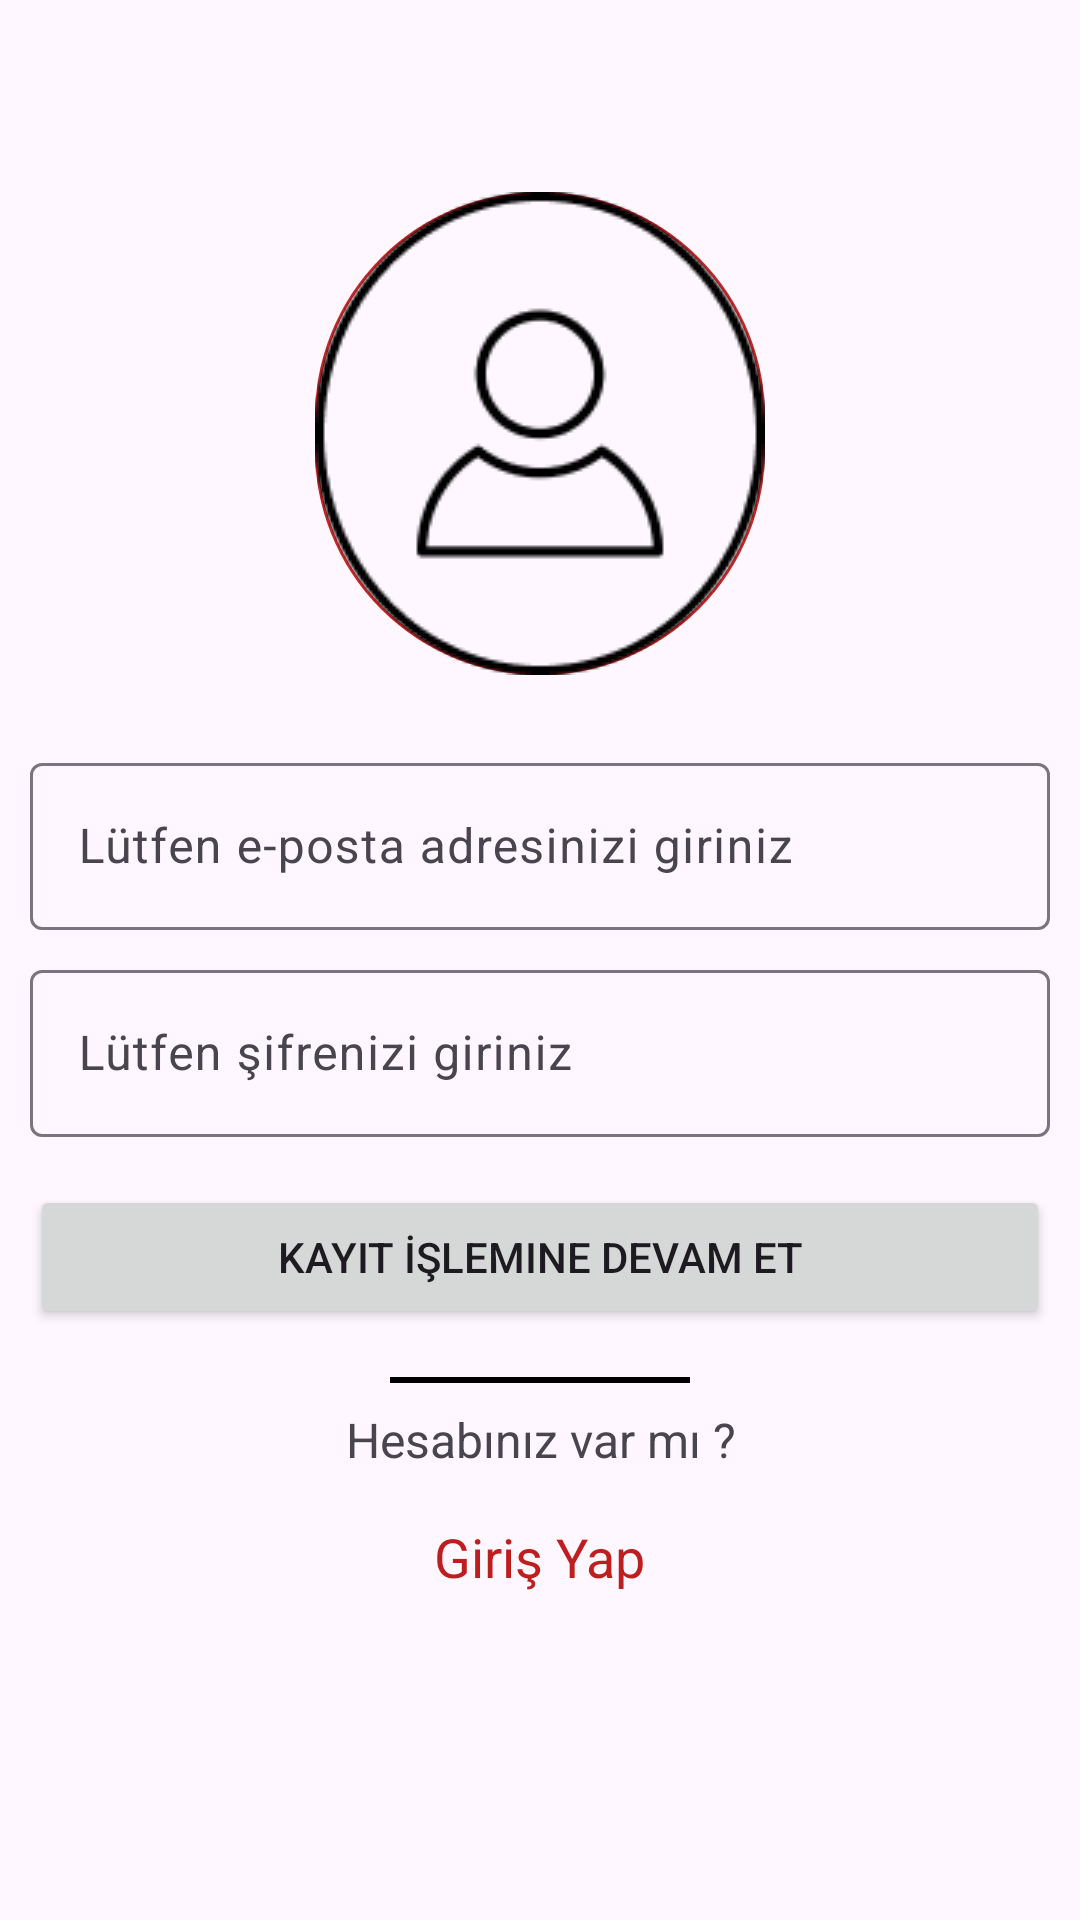

Android layout source for this screen:
<!-- AndroidManifest.xml: application theme Theme.BetaProje -->
<!-- res/layout/fragment_lise_kayit.xml -->
<?xml version="1.0" encoding="utf-8"?>
<androidx.constraintlayout.widget.ConstraintLayout xmlns:android="http://schemas.android.com/apk/res/android"
    xmlns:app="http://schemas.android.com/apk/res-auto"
    xmlns:tools="http://schemas.android.com/tools"
    android:layout_width="match_parent"
    android:layout_height="match_parent"
    tools:context=".fragment.lise.LiseKayitFragment">

    <ImageView
        android:id="@+id/imageView15"
        android:layout_width="wrap_content"
        android:layout_height="wrap_content"
        android:layout_marginTop="64dp"
        android:src="@drawable/person_add"
        android:background="@drawable/personadd_background"
        app:layout_constraintEnd_toEndOf="parent"
        app:layout_constraintStart_toStartOf="parent"
        app:layout_constraintTop_toTopOf="parent" />

    <com.google.android.material.textfield.TextInputLayout
        android:id="@+id/liseKayitTextLayout"
        android:layout_width="match_parent"
        android:layout_height="wrap_content"
        android:layout_marginStart="10dp"
        android:layout_marginTop="24dp"
        android:layout_marginEnd="10dp"
        app:layout_constraintEnd_toEndOf="parent"
        app:layout_constraintStart_toStartOf="parent"
        app:layout_constraintTop_toBottomOf="@+id/imageView15">

        <EditText
            android:id="@+id/liseKayitPosta"
            android:layout_width="match_parent"
            android:layout_height="wrap_content"
            android:hint="Lütfen e-posta adresinizi giriniz">

        </EditText>

    </com.google.android.material.textfield.TextInputLayout>

    <com.google.android.material.textfield.TextInputLayout
        android:id="@+id/liseKayitTextLayout1"
        android:layout_width="match_parent"
        android:layout_height="wrap_content"
        android:layout_marginStart="10dp"
        android:layout_marginTop="8dp"
        android:layout_marginEnd="10dp"
        app:layout_constraintEnd_toEndOf="parent"
        app:layout_constraintStart_toStartOf="parent"
        app:layout_constraintTop_toBottomOf="@+id/liseKayitTextLayout">

        <EditText
            android:id="@+id/liseKayitSifre"
            android:layout_width="match_parent"
            android:layout_height="wrap_content"
            android:hint="Lütfen şifrenizi giriniz">

        </EditText>

    </com.google.android.material.textfield.TextInputLayout>

    <Button
        android:id="@+id/liseKayitButon"
        android:layout_width="match_parent"
        android:layout_height="wrap_content"
        android:layout_marginStart="10dp"
        android:layout_marginTop="16dp"
        android:layout_marginEnd="10dp"
        android:text="Kayıt İşlemine Devam Et"
        app:layout_constraintEnd_toEndOf="parent"
        app:layout_constraintStart_toStartOf="parent"
        app:layout_constraintTop_toBottomOf="@+id/liseKayitTextLayout1" />

    <View
        android:id="@+id/view6"
        android:layout_width="100dp"
        android:layout_height="2dp"
        android:layout_marginTop="16dp"
        android:background="@color/black"
        app:layout_constraintEnd_toEndOf="@+id/liseKayitButon"
        app:layout_constraintStart_toStartOf="@+id/liseKayitButon"
        app:layout_constraintTop_toBottomOf="@+id/liseKayitButon"></View>

    <TextView
        android:id="@+id/textView12"
        android:layout_width="wrap_content"
        android:layout_height="wrap_content"
        android:layout_marginTop="8dp"
        android:text="Hesabınız var mı ?"
        android:textAlignment="center"
        android:textSize="16sp"
        app:layout_constraintEnd_toEndOf="@+id/view6"
        app:layout_constraintStart_toStartOf="@+id/view6"
        app:layout_constraintTop_toBottomOf="@+id/view6">

    </TextView>

    <TextView
        android:layout_width="wrap_content"
        android:layout_height="wrap_content"
        android:layout_marginTop="16dp"
        android:text="Giriş Yap"
        android:textColor="#BF1E1E"
        android:textSize="18sp"
        app:layout_constraintEnd_toEndOf="@+id/textView12"
        app:layout_constraintStart_toStartOf="@+id/textView12"
        app:layout_constraintTop_toBottomOf="@+id/textView12">

    </TextView>


</androidx.constraintlayout.widget.ConstraintLayout>
<!-- resources referenced by this layout -->
<resources>
  <!-- drawable person_add: png bitmap (drawable, 4156 bytes) -->
  <!-- drawable personadd_background (drawable) -->
  <?xml version="1.0" encoding="utf-8"?>
  <shape xmlns:android="http://schemas.android.com/apk/res/android" android:shape="rectangle">
  
      <corners android:radius="80dp">
  
      </corners>
      <size android:height="50dp"
          android:width="50dp">
  
      </size>
      <stroke android:width="1dp"
          android:color="#C62828">
  
      </stroke>
  
  </shape>
  <style name="Theme.BetaProje" parent="Base.Theme.BetaProje" />
  <style name="Base.Theme.BetaProje" parent="Theme.Material3.DayNight.NoActionBar">
          
          
      </style>
  <!-- not gathered from this repository: default colours our renderer supplied (Android Studio template values) -->
  <color name="black">#FF000000</color>
</resources>
